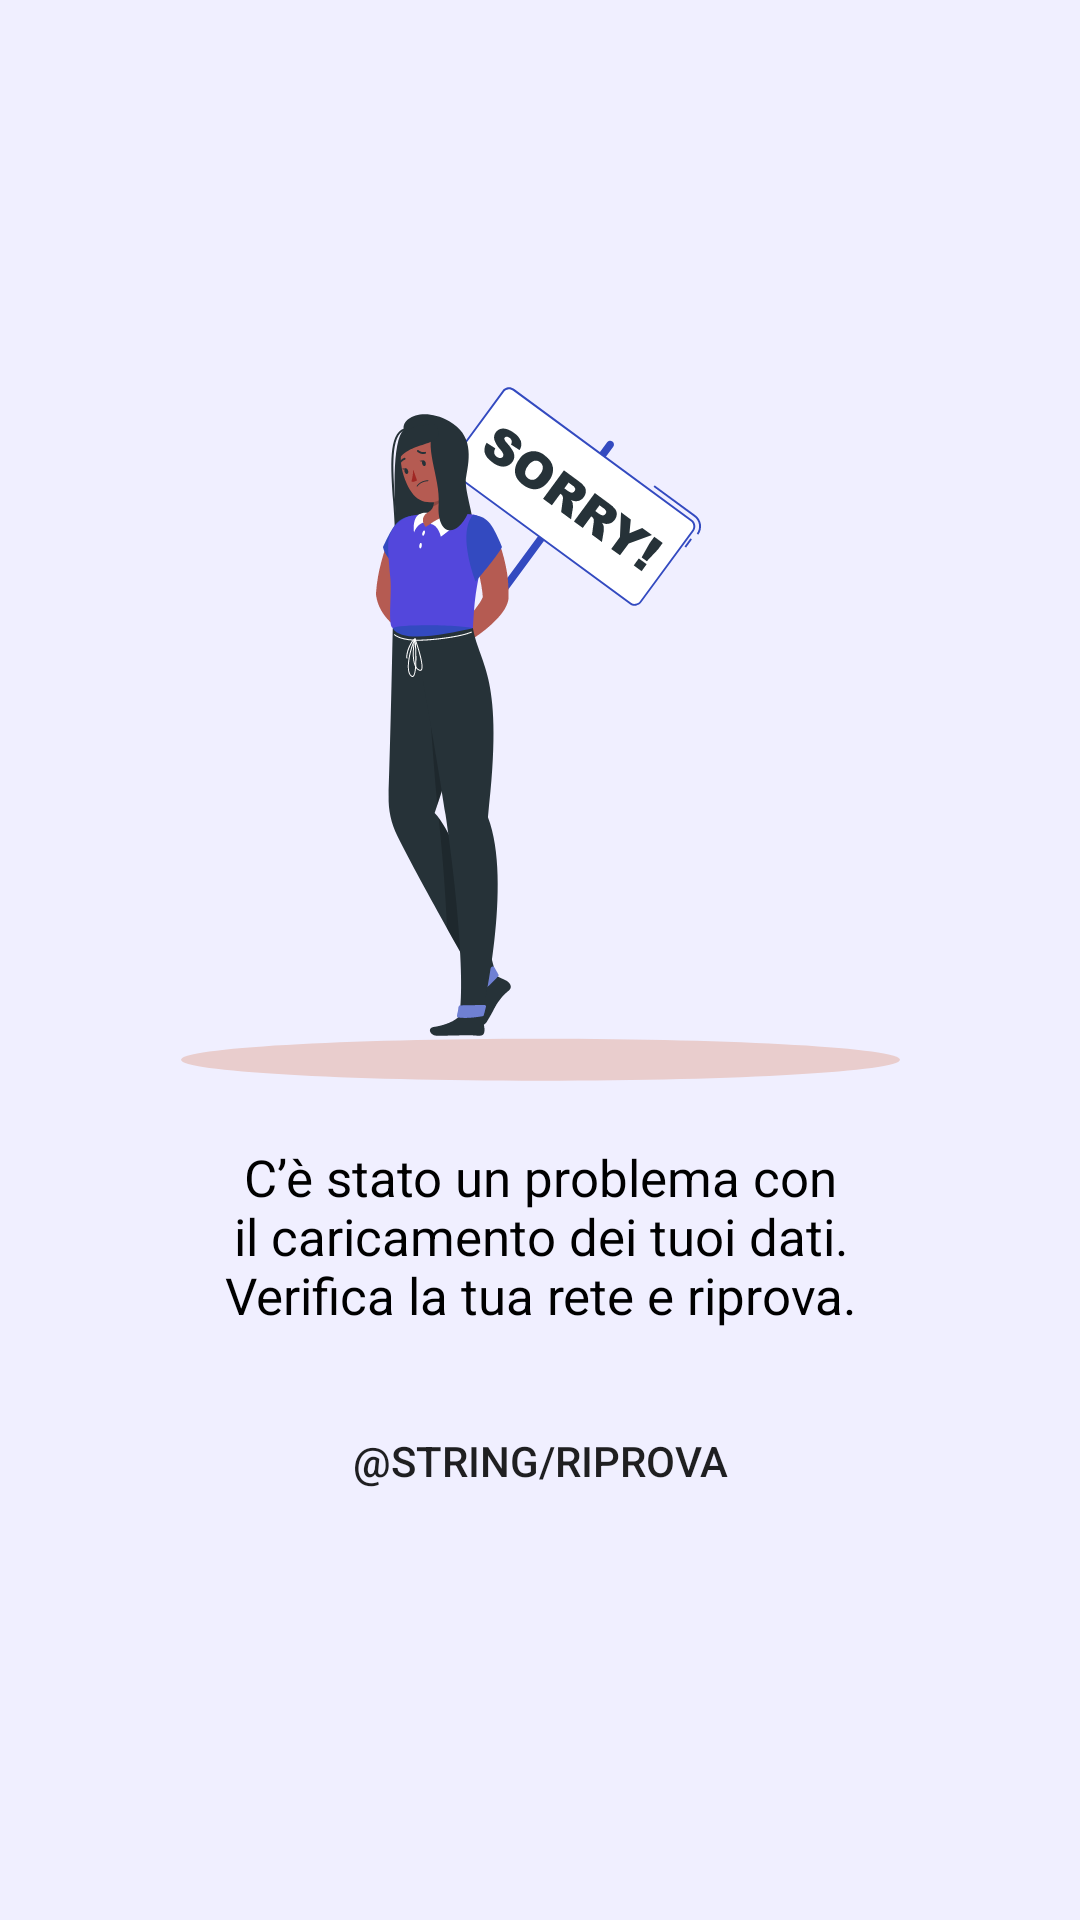

Write the Android layout XML for this screen, with the resource values it uses.
<!-- AndroidManifest.xml: application theme Theme.Meteoapp -->
<!-- res/layout/error_screen.xml -->
<?xml version="1.0" encoding="utf-8"?>
<LinearLayout
    xmlns:android="http://schemas.android.com/apk/res/android"
    xmlns:tools="http://schemas.android.com/tools"
    android:layout_width="match_parent"
    android:layout_height="match_parent"
    android:background="#F0EFFF"
    tools:context=".ErrorScreen"
    android:gravity="center"
    android:orientation="vertical">


    <ImageView
        android:id="@+id/error_image"
        android:layout_width="wrap_content"
        android:layout_height="wrap_content"
        android:src="@drawable/sorry_svg"
        android:scaleType="centerCrop"/>

    <ImageView
        android:id="@+id/error_shadow"
        android:layout_width="match_parent"
        android:layout_height="wrap_content"
        android:src="@drawable/sorry_shadow" />

    <TextView
        android:id="@+id/error_message"
        android:layout_width="wrap_content"
        android:layout_height="wrap_content"
        android:layout_marginTop="20dp"
        android:gravity="center"
        android:text="@string/error_message"
        android:textColor="@color/black"
        android:textSize="17sp" />

    <Button
        android:id="@+id/retry_button"
        android:layout_width="match_parent"
        android:layout_height="wrap_content"
        android:background="@color/purple"
        android:layout_marginTop="20dp"
        android:text="@string/riprova" />


</LinearLayout>
<!-- resources referenced by this layout -->
<resources>
  <color name="black">#FF000000</color>
  <!-- drawable sorry_shadow (drawable) -->
  <vector xmlns:android="http://schemas.android.com/apk/res/android"
      android:width="241dp"
      android:height="15dp"
      android:viewportWidth="241"
      android:viewportHeight="15">
    <path
        android:pathData="M120.5,14.23C186.68,14.23 240.32,11.1 240.32,7.24C240.32,3.37 186.68,0.24 120.5,0.24C54.32,0.24 0.68,3.37 0.68,7.24C0.68,11.1 54.32,14.23 120.5,14.23Z"
        android:fillColor="#E9CDCD"/>
  </vector>
  <!-- drawable sorry_svg: vector/xml drawable (drawable, 23140 chars, omitted) -->
  <string name="error_message">C’è stato un problema con\nil caricamento dei tuoi dati.\nVerifica la tua rete e riprova.</string>
  <style name="Theme.Meteoapp" parent="Theme.MaterialComponents.DayNight.NoActionBar">
          
          <item name="colorPrimary">@color/purple_500</item>
          <item name="colorPrimaryVariant">@color/purple_700</item>
          <item name="colorOnPrimary">@color/white</item>
          
          <item name="colorSecondary">@color/teal_200</item>
          <item name="colorSecondaryVariant">@color/teal_700</item>
          <item name="colorOnSecondary">@color/black</item>
          
          <item name="android:statusBarColor">?attr/colorPrimaryVariant</item>
          
      </style>
  <color name="purple_500">#FF6200EE</color>
  <color name="purple_700">#FF3700B3</color>
  <color name="white">#FFFFFFFF</color>
  <color name="teal_200">#FF03DAC5</color>
  <color name="teal_700">#FF018786</color>
</resources>
